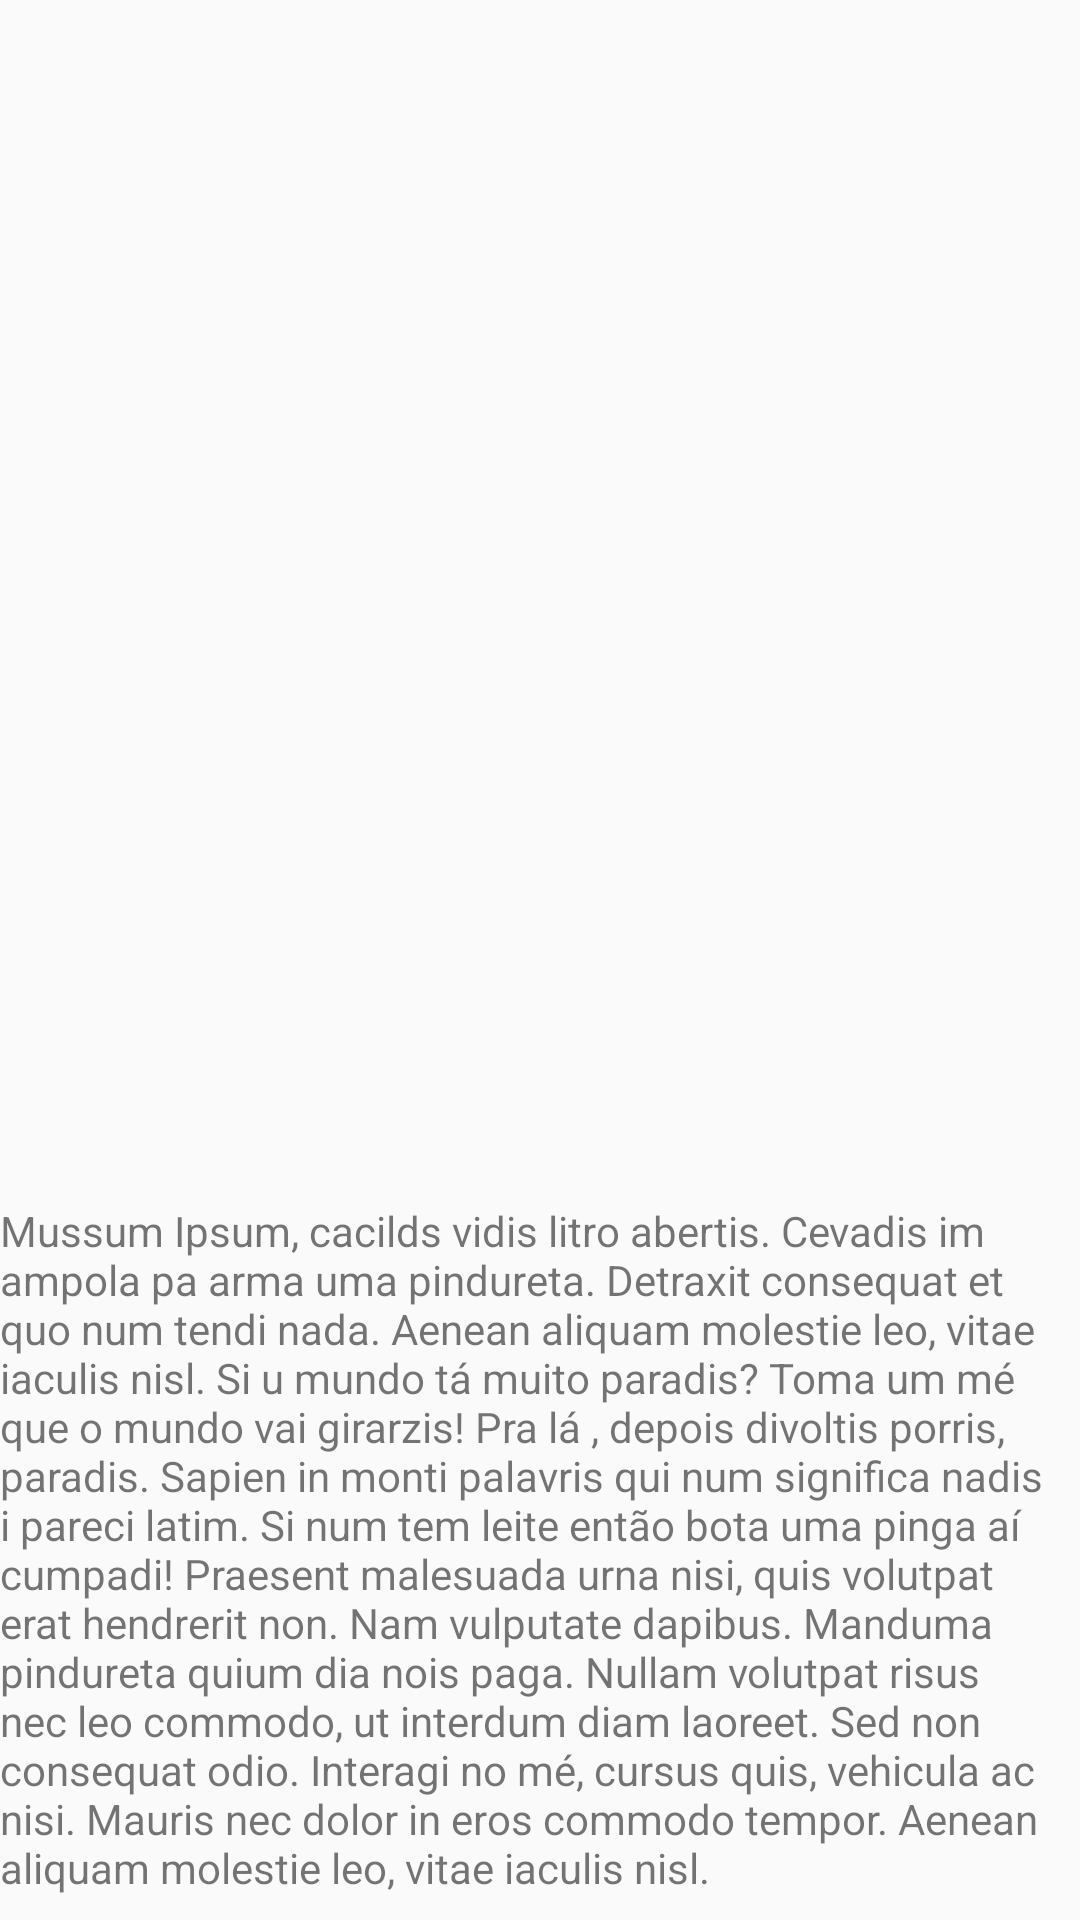

Here is an Android app screen rendered from its layout file. Give the layout XML and the strings, colors and styles it references.
<!-- AndroidManifest.xml: activity theme AppTheme.CustomEnter -->
<!-- res/layout/activity_main2.xml -->
<?xml version="1.0" encoding="utf-8"?>
<android.support.constraint.ConstraintLayout xmlns:android="http://schemas.android.com/apk/res/android"
    xmlns:app="http://schemas.android.com/apk/res-auto"
    xmlns:tools="http://schemas.android.com/tools"
    android:layout_width="match_parent"
    android:layout_height="match_parent"
    tools:context=".MainActivity">


    <ImageView
        android:padding="16dp"
        android:layout_width="match_parent"
        android:layout_height="200dp"
        android:src="@drawable/ic_launcher_background"/>

    <TextView
        android:layout_width="match_parent"
        android:layout_height="wrap_content"
        android:layout_marginBottom="8dp"
        android:text="@string/texto"
        app:layout_constraintBottom_toBottomOf="parent"
        app:layout_constraintEnd_toEndOf="parent"
        app:layout_constraintStart_toStartOf="parent" />
</android.support.constraint.ConstraintLayout>
<!-- resources referenced by this layout -->
<resources>
  <string name="texto">Mussum Ipsum, cacilds vidis litro abertis. Cevadis im ampola pa arma uma pindureta. Detraxit consequat et quo num tendi nada. Aenean aliquam molestie leo, vitae iaculis nisl. Si u mundo tá muito paradis? Toma um mé que o mundo vai girarzis! Pra lá , depois divoltis porris, paradis. Sapien in monti palavris qui num significa nadis i pareci latim. Si num tem leite então bota uma pinga aí cumpadi! Praesent malesuada urna nisi, quis volutpat erat hendrerit non. Nam vulputate dapibus. Manduma pindureta quium dia nois paga. Nullam volutpat risus nec leo commodo, ut interdum diam laoreet. Sed non consequat odio. Interagi no mé, cursus quis, vehicula ac nisi. Mauris nec dolor in eros commodo tempor. Aenean aliquam molestie leo, vitae iaculis nisl.</string>
  <style name="AppTheme.CustomEnter">
          <item name="android:windowEnterTransition">@android:transition/explode</item>
      </style>
</resources>
